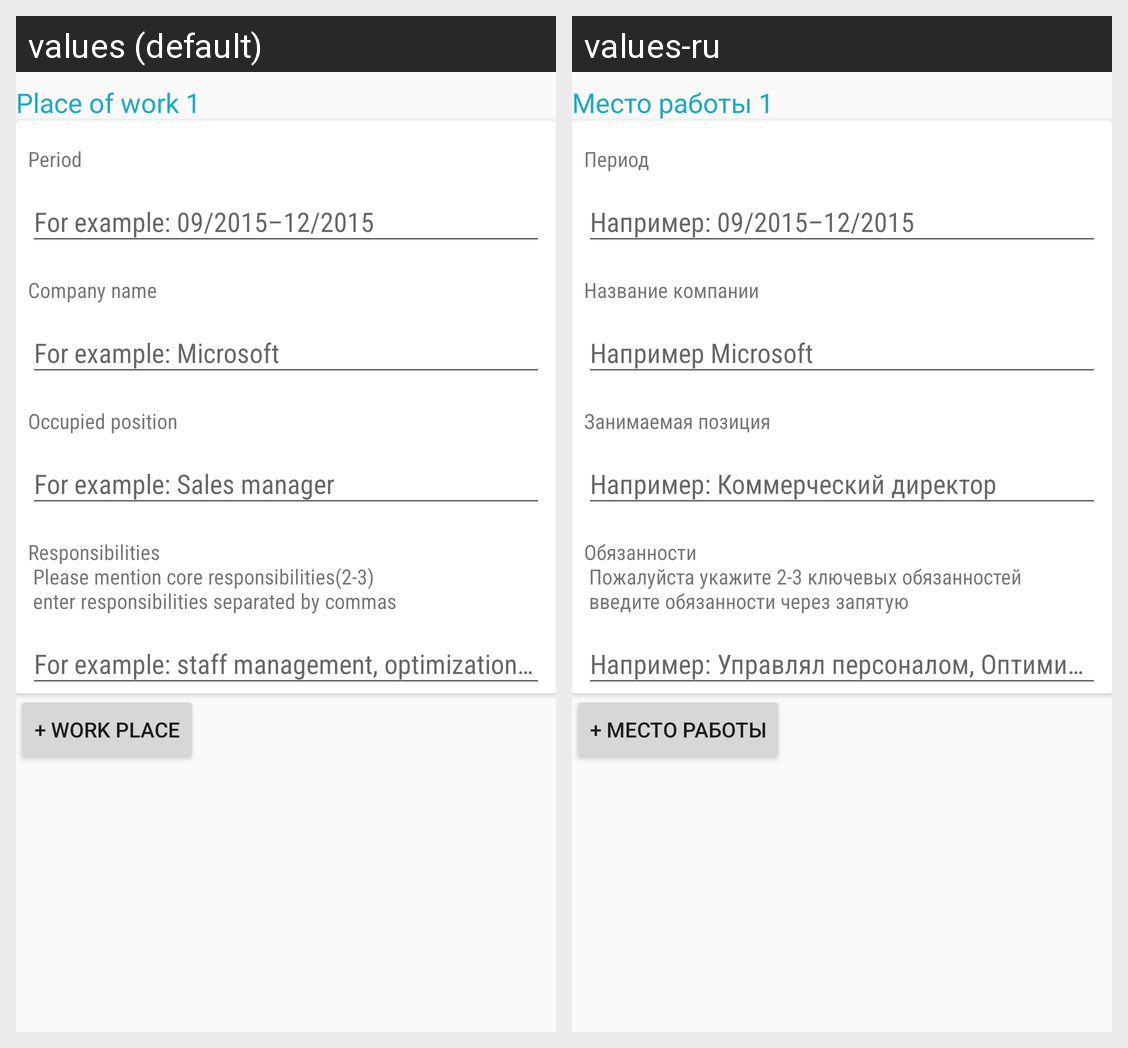

Translations of the strings shown on this Android screen, per locale in the grid:
Android screen res/layout/job.xml rendered under 2 locales, left to right: values (default), values-ru. Device: Nexus 5 (rendered at 1080×1920; each locale shown at half size, 540×960, under a caption strip naming it); theme AppTheme.
Strings drawn on this screen, with the default value and each locale's value (text and hints the layout hard-codes, and strings that could not be matched under every locale, appear in the picture but are not listed):

jobs1
  values: Place of work 1
  values-ru: Место работы 1

job_period_hint
  values: Period
  values-ru: Период

company_title_hint
  values: Company name
  values-ru: Название компании

job_title_hint
  values: Occupied position
  values-ru: Занимаемая позиция

jb_duty_hint
  values: Responsibilities 
       Please mention core responsibilities(2-3)
       enter responsibilities separated by commas
  values-ru: Обязанности 
       Пожалуйста укажите 2-3 ключевых обязанностей 
       введите обязанности через запятую

job_add
  values: + work place
  values-ru: + место работы
